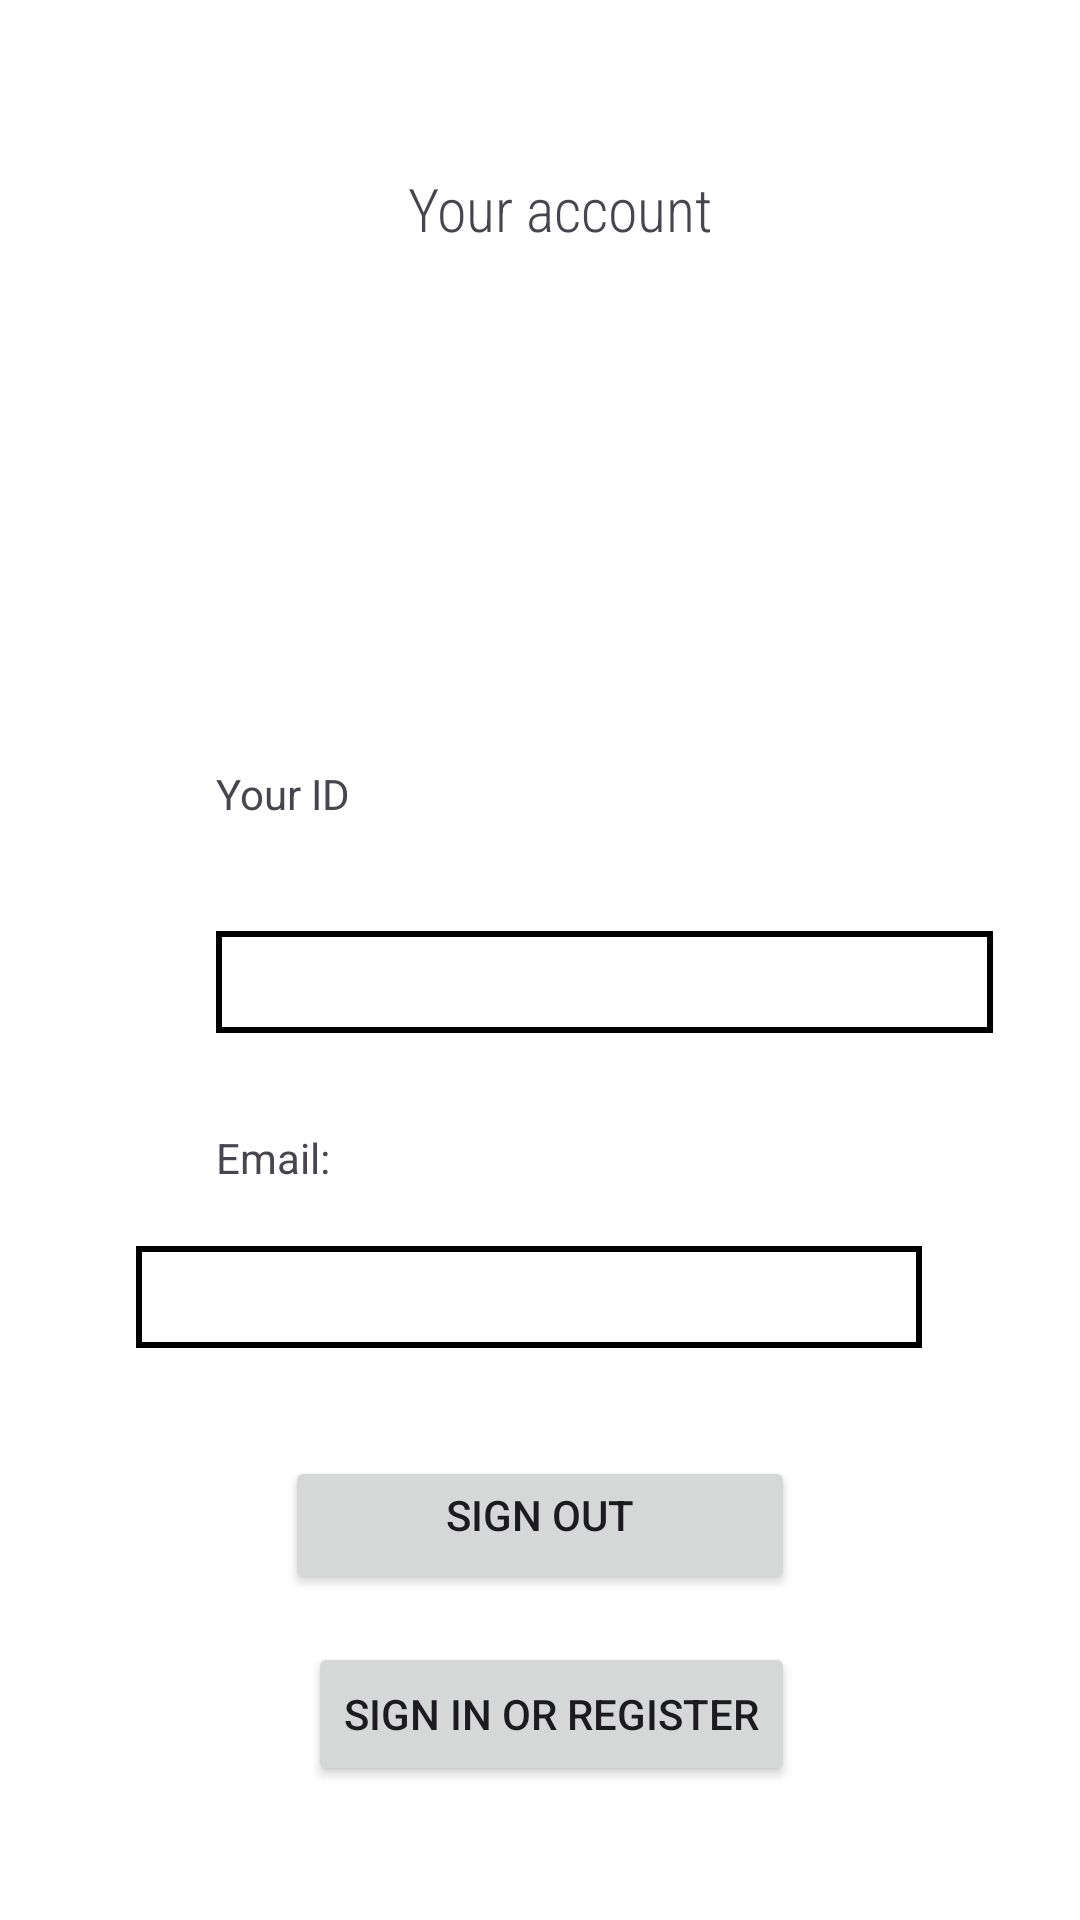

Layout XML and referenced resources for this Android screen:
<!-- AndroidManifest.xml: application theme Theme.MyApplication -->
<!-- res/layout/fragment_account.xml -->
<?xml version="1.0" encoding="utf-8"?>
<androidx.constraintlayout.widget.ConstraintLayout xmlns:android="http://schemas.android.com/apk/res/android"
    xmlns:app="http://schemas.android.com/apk/res-auto"
    xmlns:tools="http://schemas.android.com/tools"
    android:id="@+id/main"
    android:layout_width="match_parent"
    android:layout_height="match_parent">

    <TextView
        android:id="@+id/textView7"
        android:layout_width="wrap_content"
        android:layout_height="wrap_content"
        android:layout_marginStart="72dp"
        android:text="@string/id"
        app:layout_constraintStart_toStartOf="parent"
        app:layout_constraintTop_toBottomOf="@+id/imageView2" />

    <TextView
        android:id="@+id/accountMailView"
        android:layout_width="262dp"
        android:layout_height="34dp"
        android:layout_marginTop="20dp"
        android:background="@drawable/border"
        android:singleLine="true"
        app:layout_constraintEnd_toEndOf="parent"
        app:layout_constraintHorizontal_bias="0.463"
        app:layout_constraintStart_toStartOf="parent"
        app:layout_constraintTop_toBottomOf="@+id/textView6"
        tools:text="@string/your_mail" />

    <TextView
        android:id="@+id/textView6"
        android:layout_width="wrap_content"
        android:layout_height="wrap_content"
        android:layout_marginTop="32dp"
        android:text="@string/your_email"
        app:layout_constraintStart_toStartOf="@+id/IDview"
        app:layout_constraintTop_toBottomOf="@+id/IDview" />

    <TextView
        android:id="@+id/IDview"
        android:layout_width="259dp"
        android:layout_height="34dp"
        android:layout_marginTop="20dp"
        android:background="@drawable/border"
        android:singleLine="true"
        app:layout_constraintStart_toStartOf="@+id/textView7"
        app:layout_constraintTop_toBottomOf="@+id/textView7"
        tools:text="your ID" />

    <TextView
        android:id="@+id/textView11"
        android:layout_width="143dp"
        android:layout_height="32dp"
        android:layout_marginStart="136dp"
        android:layout_marginTop="56dp"
        android:fontFamily="sans-serif-condensed-light"
        android:text="@string/your_account"
        android:textSize="20sp"
        app:layout_constraintEnd_toEndOf="parent"
        app:layout_constraintHorizontal_bias="0.0"
        app:layout_constraintStart_toStartOf="parent"
        app:layout_constraintTop_toTopOf="parent" />

    <Button
        android:id="@+id/signintbn"
        android:layout_width="wrap_content"
        android:layout_height="wrap_content"
        android:layout_marginTop="16dp"
        android:text="@string/action_sign_in"
        app:layout_constraintEnd_toEndOf="parent"
        app:layout_constraintHorizontal_bias="0.52"
        app:layout_constraintStart_toStartOf="parent"
        app:layout_constraintTop_toBottomOf="@+id/signoutbtn" />

    <Button
        android:id="@+id/signoutbtn"
        android:layout_width="170dp"
        android:layout_height="46dp"
        android:layout_marginTop="36dp"
        android:text="@string/signout"
        app:layout_constraintEnd_toEndOf="parent"
        app:layout_constraintHorizontal_bias="0.5"
        app:layout_constraintStart_toStartOf="parent"
        app:layout_constraintTop_toBottomOf="@+id/accountMailView" />

    <ImageView
        android:id="@+id/imageView2"
        android:layout_width="150dp"
        android:layout_height="150dp"
        android:layout_marginTop="17dp"
        app:layout_constraintEnd_toEndOf="parent"
        app:layout_constraintHorizontal_bias="0.5"
        app:layout_constraintStart_toStartOf="parent"
        app:layout_constraintTop_toBottomOf="@+id/textView11"
        tools:src="@tools:sample/avatars" />

</androidx.constraintlayout.widget.ConstraintLayout>
<!-- resources referenced by this layout -->
<resources>
  <!-- drawable border (drawable) -->
  <shape xmlns:android="http://schemas.android.com/apk/res/android"
      android:shape="rectangle">
  
      <solid android:color="@android:color/transparent" />
  
      <stroke
          android:width="2dp"
          android:color="@color/common_google_signin_btn_text_dark_default" />
  
      <padding
          android:bottom="2dp"
          android:left="2dp"
          android:right="2dp"
          android:top="2dp" />
  
  </shape>
  <string name="action_sign_in">Sign in or register</string>
  <string name="id">Your ID\n</string>
  <string name="signout">Sign out\n</string>
  <string name="your_account">Your account</string>
  <string name="your_email">Email:</string>
  <string name="your_mail">Your mail</string>
  <style name="Theme.MyApplication" parent="Base.Theme.MyApplication" />
  <style name="Base.Theme.MyApplication" parent="Theme.Material3.DayNight.NoActionBar">
          <item name="android:windowBackground">@color/white</item>
          <item name="android:windowIsTranslucent">true</item>
          
          
      </style>
  <!-- not gathered from this repository: default colours our renderer supplied (Android Studio template values) -->
  <color name="white">#FFFFFFFF</color>
</resources>
